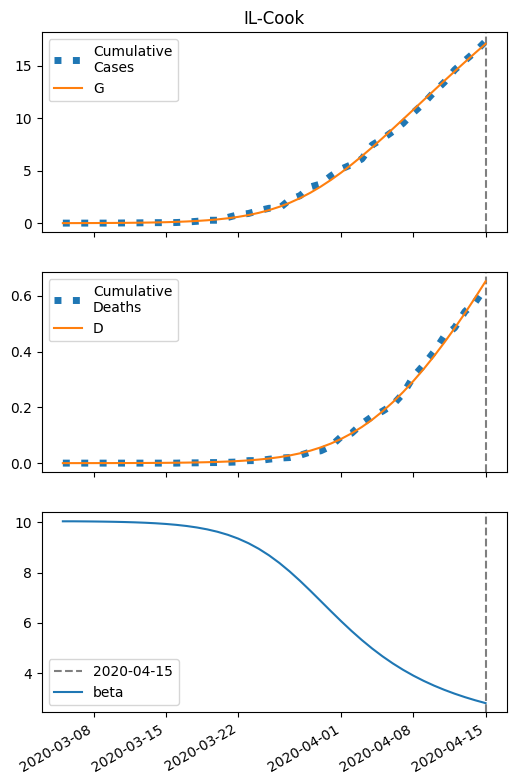

The data file committed next to this chart (first rows):
series, 2020-03-05, 2020-03-06, 2020-03-07, 2020-03-08, 2020-03-09, 2020-03-10, 2020-03-11, 2020-03-12, 2020-03-13, 2020-03-14, 2020-03-15, 2020-03-16, 2020-03-17, 2020-03-18, 2020-03-19, 2020-03-20, 2020-03-21, 2020-03-22, 2020-03-23, 2020-03-24, 2020-03-25, 2020-03-26, 2020-03-27
S, 202064, 202062, 202059, 202056, 202051, 202046, 202038, 202028, 202015, 201997, 201975, 201945, 201907, 201857, 201793, 201710, 201604, 201469, 201299, 201087, 200826, 200509, 200131
I, 5.0, 6.57, 8.631, 11.34, 14.89, 19.56, 25.67, 33.69, 44.19, 57.92, 75.85, 99.24, 129.6, 169, 219.9, 285.3, 368.6, 474.1, 606.1, 769.6, 968.9, 1208, 1490
IH, 0.2, 0.2783, 0.3717, 0.4907, 0.6456, 0.8483, 1.114, 1.463, 1.92, 2.519, 3.302, 4.326, 5.662, 7.401, 9.658, 12.58, 16.33, 21.13, 27.23, 34.9, 44.44, 56.15, 70.29
IN, 0.2, 0.3783, 0.6, 0.8801, 1.238, 1.699, 2.297, 3.074, 4.088, 5.411, 7.14, 9.399, 12.35, 16.19, 21.2, 27.69, 36.09, 46.92, 60.78, 78.43, 100.7, 128.5, 162.9
D, 0.01, 0.03174, 0.06198, 0.1024, 0.1557, 0.2259, 0.3181, 0.4392, 0.5982, 0.8068, 1.081, 1.44, 1.91, 2.525, 3.33, 4.379, 5.746, 7.521, 9.818, 12.78, 16.57, 21.4, 27.5
R, 0.0, 0.1217, 0.3019, 0.5529, 0.8939, 1.351, 1.96, 2.766, 3.832, 5.236, 7.083, 9.51, 12.69, 16.87, 22.33, 29.46, 38.75, 50.84, 66.5, 86.72, 112.7, 145.8, 187.9
G, 5.0, 6.97, 9.557, 12.95, 17.42, 23.27, 30.95, 41.02, 54.21, 71.48, 94.05, 123.5, 161.8, 211.6, 276, 358.9, 465.1, 600.1, 770.1, 982, 1243, 1560, 1938
H, 101032, 101032, 101032, 101032, 101032, 101032, 101032, 101032, 101032, 101032, 101032, 101032, 101032, 101032, 101032, 101032, 101032, 101032, 101032, 101032, 101032, 101032, 101032
beta, 10.04, 10.04, 10.04, 10.03, 10.03, 10.02, 10.01, 9.999, 9.983, 9.962, 9.935, 9.9, 9.854, 9.795, 9.72, 9.624, 9.503, 9.352, 9.168, 8.946, 8.683, 8.381, 8.041
